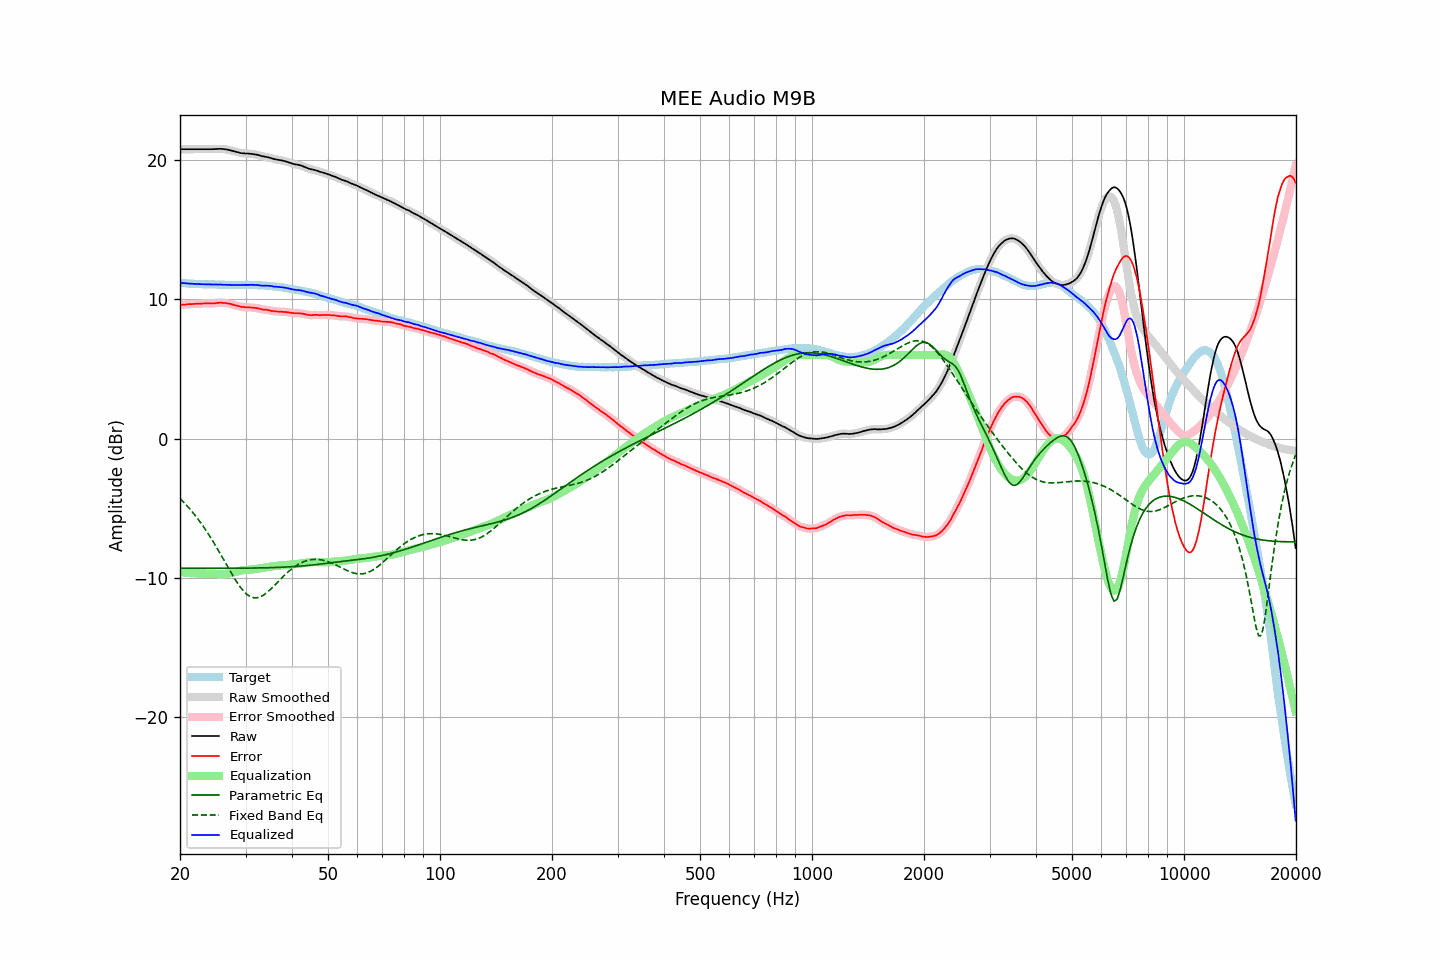

Data behind this chart, as committed beside it:
frequency, raw, error, smoothed, error_smoothed, equalization, parametric_eq, fixed_band_eq, equalized_raw, equalized_smoothed, target
20.00, 20.77, 9.58, 20.77, 9.59, -9.59, -9.30, -4.30, 11.18, 11.18, 11.19
20.20, 20.77, 9.60, 20.77, 9.60, -9.60, -9.30, -4.42, 11.17, 11.17, 11.17
20.40, 20.77, 9.61, 20.77, 9.61, -9.61, -9.30, -4.53, 11.16, 11.16, 11.16
20.61, 20.77, 9.61, 20.77, 9.62, -9.62, -9.31, -4.65, 11.15, 11.15, 11.16
20.81, 20.77, 9.64, 20.77, 9.63, -9.63, -9.31, -4.78, 11.14, 11.14, 11.14
21.02, 20.77, 9.65, 20.77, 9.64, -9.64, -9.31, -4.91, 11.13, 11.13, 11.13
21.23, 20.77, 9.66, 20.77, 9.65, -9.65, -9.31, -5.04, 11.12, 11.12, 11.12
21.44, 20.77, 9.65, 20.77, 9.65, -9.66, -9.31, -5.17, 11.12, 11.12, 11.12
21.66, 20.77, 9.66, 20.77, 9.66, -9.66, -9.31, -5.31, 11.11, 11.11, 11.11
21.87, 20.77, 9.67, 20.77, 9.67, -9.67, -9.31, -5.45, 11.10, 11.10, 11.10
22.09, 20.77, 9.68, 20.77, 9.68, -9.67, -9.31, -5.60, 11.10, 11.10, 11.09
22.31, 20.77, 9.68, 20.77, 9.68, -9.68, -9.31, -5.75, 11.09, 11.09, 11.09
22.54, 20.77, 9.69, 20.77, 9.68, -9.68, -9.31, -5.90, 11.09, 11.09, 11.08
22.76, 20.77, 9.68, 20.77, 9.69, -9.69, -9.31, -6.06, 11.08, 11.08, 11.09
22.99, 20.77, 9.69, 20.77, 9.69, -9.69, -9.31, -6.22, 11.08, 11.08, 11.08
23.22, 20.77, 9.70, 20.77, 9.70, -9.70, -9.31, -6.39, 11.08, 11.08, 11.07
23.45, 20.77, 9.70, 20.77, 9.70, -9.70, -9.31, -6.56, 11.07, 11.07, 11.07
23.69, 20.77, 9.70, 20.77, 9.70, -9.70, -9.31, -6.74, 11.07, 11.07, 11.07
23.92, 20.77, 9.70, 20.77, 9.70, -9.70, -9.31, -6.91, 11.07, 11.07, 11.07
24.16, 20.77, 9.70, 20.77, 9.70, -9.71, -9.31, -7.10, 11.07, 11.07, 11.07
24.40, 20.77, 9.70, 20.77, 9.70, -9.71, -9.31, -7.28, 11.06, 11.06, 11.08
24.65, 20.78, 9.71, 20.78, 9.71, -9.72, -9.31, -7.47, 11.06, 11.06, 11.08
24.89, 20.78, 9.72, 20.78, 9.72, -9.73, -9.31, -7.66, 11.06, 11.06, 11.06
25.14, 20.79, 9.74, 20.79, 9.73, -9.73, -9.31, -7.86, 11.06, 11.06, 11.05
25.39, 20.79, 9.74, 20.80, 9.75, -9.74, -9.31, -8.06, 11.05, 11.06, 11.05
25.65, 20.80, 9.76, 20.80, 9.75, -9.74, -9.31, -8.26, 11.06, 11.05, 11.04
25.91, 20.79, 9.75, 20.79, 9.75, -9.74, -9.31, -8.46, 11.05, 11.05, 11.04
26.16, 20.78, 9.73, 20.78, 9.74, -9.74, -9.31, -8.66, 11.04, 11.04, 11.05
26.43, 20.77, 9.73, 20.77, 9.73, -9.73, -9.31, -8.87, 11.04, 11.04, 11.04
26.69, 20.75, 9.71, 20.75, 9.71, -9.72, -9.31, -9.07, 11.04, 11.04, 11.04
26.96, 20.73, 9.70, 20.73, 9.70, -9.70, -9.31, -9.28, 11.04, 11.03, 11.04
27.23, 20.70, 9.68, 20.70, 9.67, -9.67, -9.31, -9.48, 11.03, 11.03, 11.02
27.50, 20.67, 9.65, 20.67, 9.65, -9.64, -9.31, -9.68, 11.03, 11.03, 11.02
27.77, 20.64, 9.61, 20.64, 9.61, -9.61, -9.31, -9.87, 11.03, 11.03, 11.03
28.05, 20.61, 9.58, 20.61, 9.58, -9.58, -9.31, -10.06, 11.03, 11.03, 11.03
28.33, 20.58, 9.55, 20.58, 9.55, -9.55, -9.31, -10.24, 11.03, 11.03, 11.03
28.62, 20.55, 9.53, 20.55, 9.52, -9.52, -9.31, -10.42, 11.03, 11.03, 11.03
28.90, 20.52, 9.49, 20.52, 9.49, -9.49, -9.30, -10.58, 11.03, 11.03, 11.04
29.19, 20.49, 9.46, 20.50, 9.47, -9.47, -9.30, -10.74, 11.02, 11.03, 11.03
29.48, 20.48, 9.45, 20.48, 9.44, -9.45, -9.30, -10.87, 11.03, 11.03, 11.03
29.78, 20.47, 9.44, 20.47, 9.43, -9.44, -9.30, -11.01, 11.03, 11.03, 11.03
30.08, 20.46, 9.41, 20.46, 9.43, -9.43, -9.30, -11.12, 11.03, 11.04, 11.05
30.38, 20.46, 9.43, 20.46, 9.42, -9.42, -9.30, -11.22, 11.04, 11.04, 11.04
30.68, 20.45, 9.42, 20.45, 9.42, -9.41, -9.30, -11.29, 11.04, 11.04, 11.03
30.99, 20.44, 9.41, 20.44, 9.41, -9.41, -9.30, -11.36, 11.04, 11.04, 11.03
31.30, 20.43, 9.40, 20.43, 9.40, -9.40, -9.29, -11.40, 11.04, 11.03, 11.03
31.61, 20.41, 9.38, 20.41, 9.39, -9.38, -9.29, -11.43, 11.03, 11.03, 11.03
31.93, 20.39, 9.38, 20.39, 9.38, -9.37, -9.29, -11.43, 11.02, 11.03, 11.02
32.24, 20.37, 9.36, 20.37, 9.36, -9.35, -9.29, -11.43, 11.02, 11.02, 11.01
32.57, 20.34, 9.34, 20.34, 9.33, -9.33, -9.29, -11.40, 11.01, 11.01, 11.00
32.89, 20.30, 9.30, 20.31, 9.31, -9.31, -9.29, -11.36, 10.99, 10.99, 11.00
33.22, 20.27, 9.28, 20.27, 9.28, -9.29, -9.28, -11.30, 10.98, 10.98, 11.00
33.55, 20.25, 9.26, 20.25, 9.26, -9.27, -9.28, -11.23, 10.98, 10.98, 10.99
33.89, 20.23, 9.25, 20.23, 9.25, -9.25, -9.28, -11.15, 10.98, 10.98, 10.98
34.23, 20.21, 9.25, 20.21, 9.24, -9.23, -9.27, -11.06, 10.98, 10.98, 10.97
34.57, 20.18, 9.22, 20.18, 9.22, -9.21, -9.27, -10.96, 10.97, 10.97, 10.96
34.92, 20.15, 9.20, 20.15, 9.20, -9.19, -9.27, -10.86, 10.96, 10.96, 10.95
35.27, 20.12, 9.17, 20.12, 9.17, -9.18, -9.26, -10.74, 10.95, 10.94, 10.96
35.62, 20.08, 9.16, 20.08, 9.15, -9.16, -9.26, -10.63, 10.92, 10.93, 10.92
35.97, 20.05, 9.13, 20.05, 9.14, -9.14, -9.26, -10.51, 10.91, 10.91, 10.92
... 635 more rows
